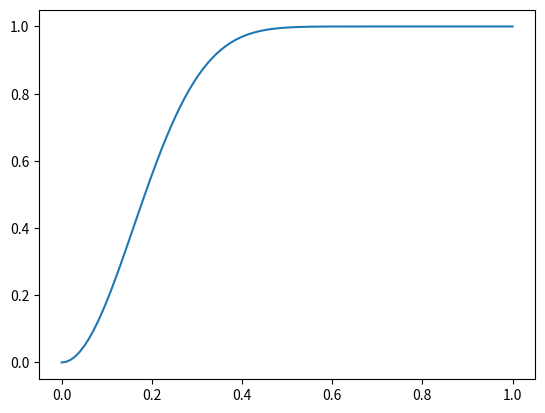

Here is the Python script that generated this plot:
import numpy as np
import matplotlib.pyplot as plt

## 此文件主要用于根据c选择合适的LSH算法参数

b = 20
r = 2

x = np.linspace(0, 1, 100).tolist()
y = [1 - pow((1 - pow(i, r)), b) for i in x]

plt.plot(x, y)
plt.show()